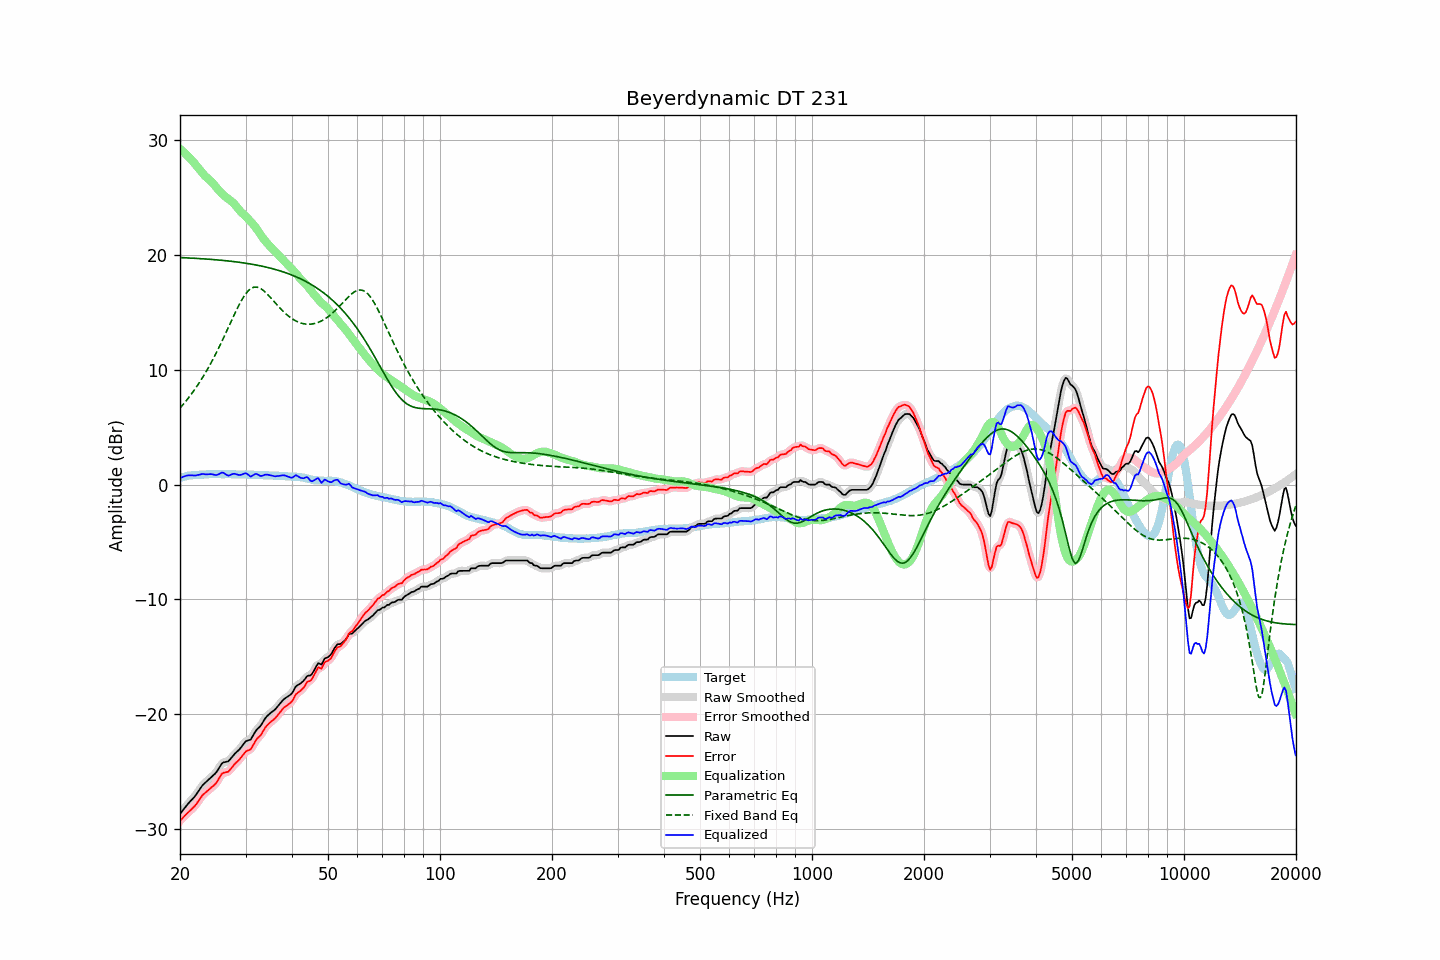

The file beside this chart, header and first rows:
frequency, raw, error, smoothed, error_smoothed, equalization, parametric_eq, fixed_band_eq, equalized_raw, equalized_smoothed, target
20.00, -28.69, -29.28, -28.69, -29.29, 29.25, 19.77, 6.66, 0.56, 0.55, 0.59
20.20, -28.51, -29.14, -28.51, -29.14, 29.13, 19.77, 6.82, 0.62, 0.62, 0.63
20.40, -28.33, -28.99, -28.33, -28.99, 29.00, 19.76, 6.98, 0.68, 0.68, 0.66
20.61, -28.15, -28.85, -28.15, -28.85, 28.87, 19.75, 7.15, 0.72, 0.73, 0.69
20.81, -27.97, -28.70, -27.97, -28.71, 28.74, 19.75, 7.32, 0.77, 0.77, 0.73
21.02, -27.80, -28.57, -27.80, -28.57, 28.60, 19.74, 7.50, 0.80, 0.79, 0.77
21.23, -27.65, -28.43, -27.65, -28.44, 28.45, 19.73, 7.68, 0.80, 0.81, 0.78
21.44, -27.50, -28.30, -27.50, -28.31, 28.30, 19.72, 7.87, 0.80, 0.80, 0.80
21.66, -27.35, -28.17, -27.35, -28.17, 28.15, 19.72, 8.06, 0.80, 0.80, 0.82
21.87, -27.20, -28.03, -27.19, -28.02, 27.99, 19.71, 8.25, 0.79, 0.80, 0.83
22.09, -27.02, -27.86, -27.01, -27.85, 27.81, 19.70, 8.45, 0.80, 0.80, 0.84
22.31, -26.81, -27.65, -26.82, -27.66, 27.64, 19.69, 8.66, 0.83, 0.82, 0.84
22.54, -26.61, -27.47, -26.60, -27.45, 27.46, 19.68, 8.87, 0.85, 0.86, 0.85
22.76, -26.40, -27.26, -26.40, -27.25, 27.29, 19.68, 9.09, 0.89, 0.89, 0.86
22.99, -26.19, -27.05, -26.21, -27.08, 27.12, 19.67, 9.31, 0.93, 0.91, 0.86
23.22, -26.06, -26.93, -26.06, -26.93, 26.97, 19.66, 9.54, 0.91, 0.91, 0.87
23.45, -25.93, -26.81, -25.92, -26.80, 26.82, 19.65, 9.78, 0.89, 0.90, 0.88
23.69, -25.80, -26.69, -25.80, -26.69, 26.70, 19.64, 10.02, 0.89, 0.90, 0.89
23.92, -25.67, -26.57, -25.67, -26.57, 26.58, 19.63, 10.26, 0.91, 0.91, 0.90
24.16, -25.54, -26.45, -25.54, -26.46, 26.45, 19.62, 10.52, 0.91, 0.91, 0.91
24.40, -25.42, -26.34, -25.42, -26.34, 26.32, 19.61, 10.78, 0.90, 0.90, 0.92
24.65, -25.29, -26.20, -25.30, -26.21, 26.16, 19.60, 11.04, 0.87, 0.86, 0.91
24.89, -25.16, -26.07, -25.15, -26.06, 25.99, 19.58, 11.31, 0.83, 0.84, 0.91
25.14, -24.98, -25.89, -24.97, -25.88, 25.82, 19.57, 11.59, 0.84, 0.85, 0.91
25.39, -24.75, -25.66, -24.75, -25.66, 25.65, 19.56, 11.87, 0.90, 0.90, 0.91
25.65, -24.53, -25.44, -24.52, -25.43, 25.50, 19.55, 12.16, 0.96, 0.98, 0.91
25.91, -24.30, -25.20, -24.33, -25.24, 25.36, 19.53, 12.45, 1.05, 1.02, 0.89
26.16, -24.20, -25.10, -24.22, -25.12, 25.23, 19.52, 12.75, 1.03, 1.01, 0.90
26.43, -24.17, -25.07, -24.17, -25.07, 25.10, 19.51, 13.05, 0.93, 0.94, 0.90
26.69, -24.14, -25.04, -24.14, -25.04, 24.99, 19.49, 13.35, 0.85, 0.85, 0.90
26.96, -24.11, -25.01, -24.08, -24.98, 24.88, 19.48, 13.66, 0.77, 0.81, 0.90
27.23, -23.96, -24.86, -23.96, -24.86, 24.78, 19.46, 13.96, 0.82, 0.82, 0.90
27.50, -23.79, -24.69, -23.80, -24.70, 24.67, 19.45, 14.27, 0.88, 0.87, 0.90
27.77, -23.62, -24.51, -23.62, -24.52, 24.55, 19.43, 14.57, 0.93, 0.93, 0.89
28.05, -23.46, -24.35, -23.47, -24.36, 24.40, 19.41, 14.87, 0.94, 0.93, 0.89
28.33, -23.33, -24.20, -23.33, -24.21, 24.23, 19.40, 15.16, 0.90, 0.90, 0.87
28.62, -23.20, -24.08, -23.20, -24.08, 24.06, 19.38, 15.45, 0.86, 0.86, 0.88
28.90, -23.06, -23.94, -23.05, -23.93, 23.89, 19.36, 15.72, 0.83, 0.84, 0.88
29.19, -22.89, -23.76, -22.88, -23.76, 23.74, 19.34, 15.98, 0.85, 0.86, 0.87
29.48, -22.70, -23.58, -22.69, -23.57, 23.60, 19.32, 16.22, 0.91, 0.91, 0.88
29.78, -22.51, -23.39, -22.52, -23.40, 23.48, 19.30, 16.44, 0.97, 0.96, 0.88
30.08, -22.35, -23.24, -22.38, -23.26, 23.34, 19.28, 16.63, 0.99, 0.96, 0.88
30.38, -22.30, -23.16, -22.31, -23.18, 23.20, 19.26, 16.81, 0.90, 0.89, 0.86
30.68, -22.26, -23.12, -22.26, -23.12, 23.05, 19.23, 16.94, 0.79, 0.80, 0.86
30.99, -22.21, -23.06, -22.16, -23.01, 22.90, 19.21, 17.06, 0.69, 0.75, 0.85
31.30, -21.97, -22.83, -21.97, -22.83, 22.75, 19.19, 17.14, 0.78, 0.77, 0.85
31.61, -21.73, -22.58, -21.74, -22.59, 22.59, 19.16, 17.19, 0.86, 0.85, 0.85
31.93, -21.48, -22.32, -21.50, -22.34, 22.41, 19.13, 17.20, 0.93, 0.91, 0.83
32.24, -21.31, -22.13, -21.32, -22.15, 22.21, 19.11, 17.20, 0.91, 0.89, 0.82
32.57, -21.17, -21.99, -21.17, -21.99, 22.00, 19.08, 17.15, 0.83, 0.83, 0.82
32.89, -21.04, -21.86, -21.01, -21.83, 21.79, 19.05, 17.09, 0.75, 0.78, 0.82
33.22, -20.83, -21.65, -20.82, -21.64, 21.58, 19.02, 17.00, 0.76, 0.77, 0.82
33.55, -20.59, -21.40, -20.59, -21.41, 21.40, 18.99, 16.90, 0.81, 0.80, 0.81
33.89, -20.36, -21.17, -20.38, -21.19, 21.22, 18.96, 16.77, 0.86, 0.85, 0.81
34.23, -20.19, -21.00, -20.20, -21.00, 21.06, 18.93, 16.64, 0.87, 0.87, 0.81
34.57, -20.06, -20.86, -20.05, -20.86, 20.90, 18.89, 16.49, 0.84, 0.85, 0.80
34.92, -19.93, -20.72, -19.93, -20.73, 20.75, 18.86, 16.34, 0.82, 0.82, 0.79
35.27, -19.82, -20.61, -19.83, -20.61, 20.61, 18.82, 16.18, 0.78, 0.78, 0.79
35.62, -19.71, -20.49, -19.71, -20.50, 20.46, 18.79, 16.02, 0.75, 0.75, 0.78
35.97, -19.61, -20.38, -19.59, -20.37, 20.32, 18.75, 15.86, 0.72, 0.73, 0.77
... 635 more rows
